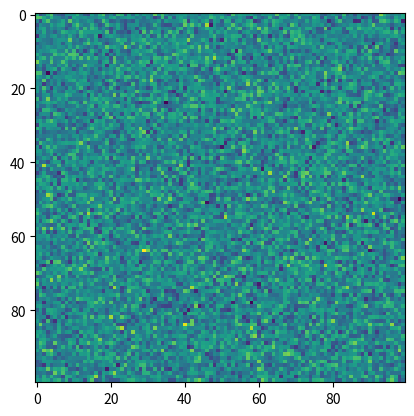
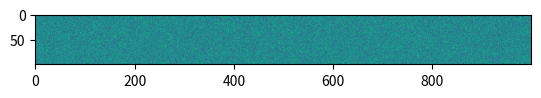
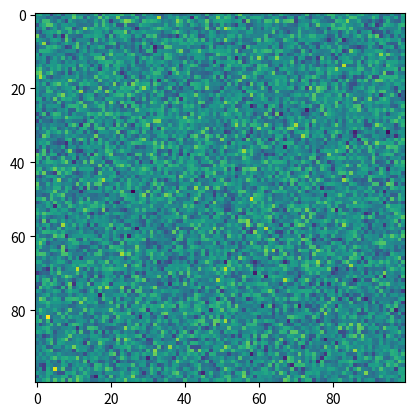
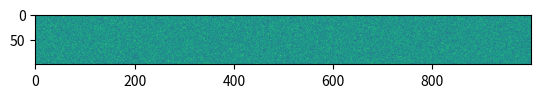
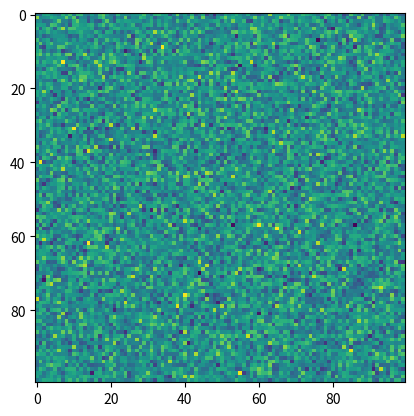
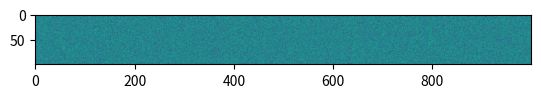
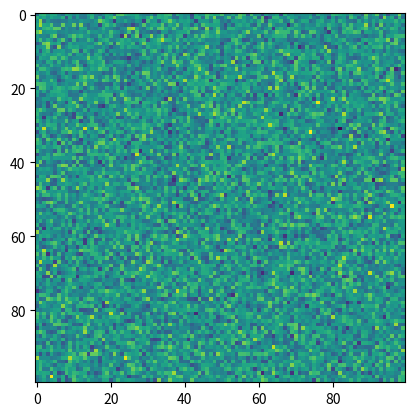
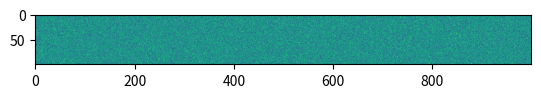

Write the Python code that produced these figures, in order. (Note: this script raises an exception after producing the figures.)
# Generate some code that we'll use later on in the page
import numpy as np
import matplotlib.pyplot as plt

square = np.random.randn(100, 100)
wide = np.random.randn(100, 1000)

# Hide input
square = np.random.randn(100, 100)
wide = np.random.randn(100, 1000)

fig, ax = plt.subplots()
ax.imshow(square)

fig, ax = plt.subplots()
ax.imshow(wide)

# Hide input
square = np.random.randn(100, 100)
wide = np.random.randn(100, 1000)

fig, ax = plt.subplots()
ax.imshow(square)

fig, ax = plt.subplots()
ax.imshow(wide)

square = np.random.randn(100, 100)
wide = np.random.randn(100, 1000)

fig, ax = plt.subplots()
ax.imshow(square)

fig, ax = plt.subplots()
ax.imshow(wide)

square = np.random.randn(100, 100)
wide = np.random.randn(100, 1000)

fig, ax = plt.subplots()
ax.imshow(square)

fig, ax = plt.subplots()
ax.imshow(wide)

# You can also include enriched outputs like Math
from IPython.display import Math
Math("\sum_{i=0}^n i^2 = \frac{(n^2+n)(2n+1)}{6}")

import pandas as pd
df = pd.DataFrame([['hi', 'there'], ['this', 'is'], ['a', 'DataFrame']], columns=['Word A', 'Word B'])
df

import pandas as pd

np.random.seed(24)
df = pd.DataFrame({'A': np.linspace(1, 10, 10)})
df = pd.concat([df, pd.DataFrame(np.random.randn(10, 4), columns=list('BCDE'))],
               axis=1)
df.iloc[3, 3] = np.nan
df.iloc[0, 2] = np.nan

def color_negative_red(val):
    """
    Takes a scalar and returns a string with
    the css property `'color: red'` for negative
    strings, black otherwise.
    """
    color = 'red' if val < 0 else 'black'
    return 'color: %s' % color

def highlight_max(s):
    '''
    highlight the maximum in a Series yellow.
    '''
    is_max = s == s.max()
    return ['background-color: yellow' if v else '' for v in is_max]

df.style.\
    applymap(color_negative_red).\
    apply(highlight_max).\
    set_table_attributes('style="font-size: 10px"')

import folium

m = folium.Map(
    location=[45.372, -121.6972],
    zoom_start=12,
    tiles='Stamen Terrain'
)

folium.Marker(
    location=[45.3288, -121.6625],
    popup='Mt. Hood Meadows',
    icon=folium.Icon(icon='cloud')
).add_to(m)

folium.Marker(
    location=[45.3311, -121.7113],
    popup='Timberline Lodge',
    icon=folium.Icon(color='green')
).add_to(m)

folium.Marker(
    location=[45.3300, -121.6823],
    popup='Some Other Location',
    icon=folium.Icon(color='red', icon='info-sign')
).add_to(m)


m

# The ! causes this to run as a shell command
!jupyter -h

for ii in range(40):
    print(f"this is output line {ii}")

b = "This line has no meaning"
b = "This line has no meaning"
b = "This line has no meaning"
b = "This line has no meaning"
b = "This line has no meaning"
b = "This line has no meaning"
b = "This line has no meaning"
b = "This line has no meaning"
b = "This line has no meaning"
b = "This line has no meaning"
b = "This line has no meaning"
b = "This line has no meaning"
b = "This line has no meaning"
b = "This line has no meaning"
b = "This line has no meaning"
b = "This line has no meaning"
b = "This line has no meaning"
b = "This line has no meaning"
b = "This line has no meaning"
b = "This line has no meaning"
b = "This line has no meaning"
print(b)